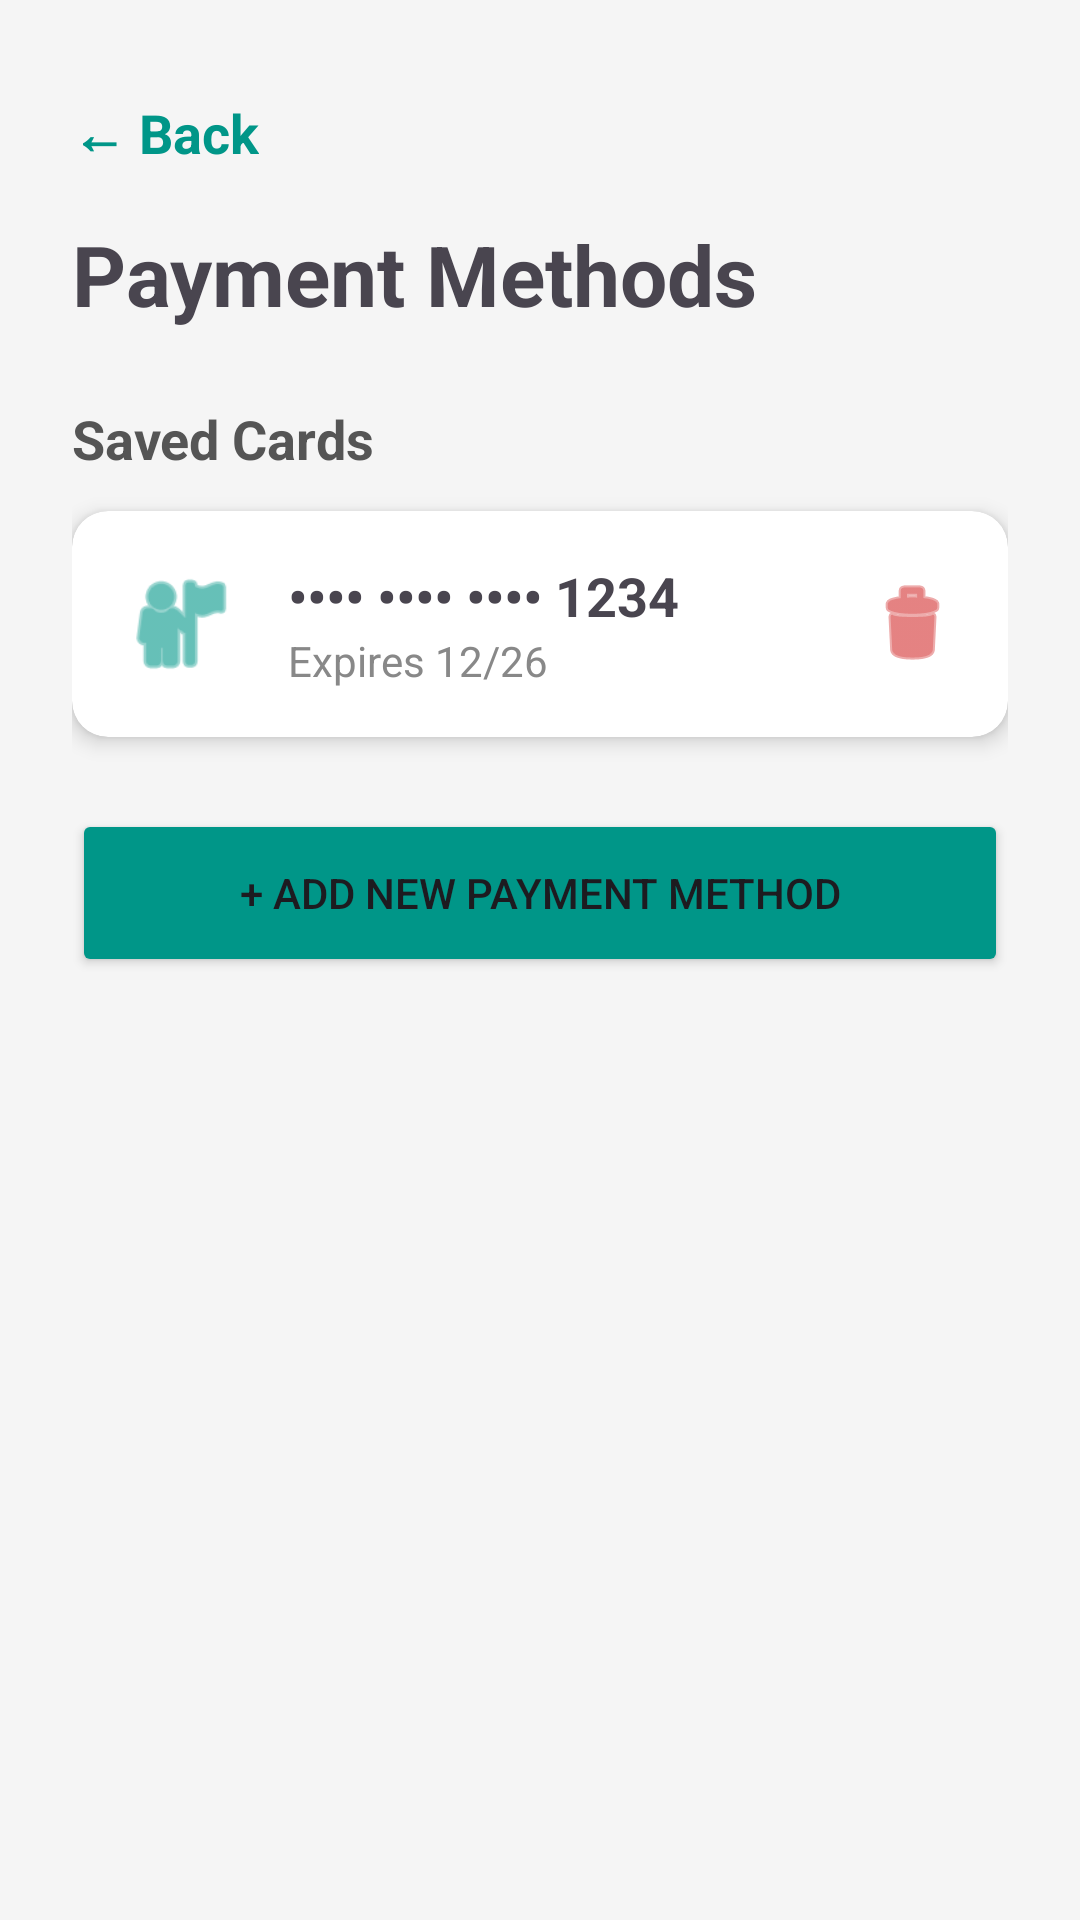

Reconstruct the res/layout file that produces this screen, plus the resources it refers to.
<!-- AndroidManifest.xml: application theme Theme.Android_Final_Project -->
<!-- res/layout/activity_payment.xml -->
<?xml version="1.0" encoding="utf-8"?>
<LinearLayout xmlns:android="http://schemas.android.com/apk/res/android"
    xmlns:app="http://schemas.android.com/apk/res-auto"
    android:layout_width="match_parent"
    android:layout_height="match_parent"
    android:orientation="vertical"
    android:padding="24dp"
    android:background="#F5F5F5">

    <TextView
        android:id="@+id/btnBack"
        android:layout_width="wrap_content"
        android:layout_height="wrap_content"
        android:text="← Back"
        android:textSize="18sp"
        android:textColor="#009688"
        android:textStyle="bold"
        android:paddingTop="8dp"
        android:paddingBottom="16dp"
        android:paddingEnd="16dp"
        android:background="?attr/selectableItemBackground" />
    <TextView
        android:layout_width="wrap_content"
        android:layout_height="wrap_content"
        android:text="Payment Methods"
        android:textSize="28sp"
        android:textStyle="bold"
        android:layout_marginBottom="24dp" />

    <TextView
        android:layout_width="wrap_content"
        android:layout_height="wrap_content"
        android:text="Saved Cards"
        android:textSize="18sp"
        android:textStyle="bold"
        android:textColor="#555555"
        android:layout_marginBottom="12dp" />

    <androidx.cardview.widget.CardView
        android:id="@+id/cardSavedPayment"
        android:layout_width="match_parent"
        android:layout_height="wrap_content"
        android:layout_marginBottom="24dp"
        app:cardCornerRadius="12dp"
        app:cardElevation="4dp">

        <TextView
            android:id="@+id/tvEmptyPayment"
            android:layout_width="match_parent"
            android:layout_height="wrap_content"
            android:text="No saved payment methods."
            android:textSize="18sp"
            android:textColor="#888888"
            android:gravity="center"
            android:layout_marginBottom="24dp"
            android:visibility="gone" />

        <LinearLayout
            android:layout_width="match_parent"
            android:layout_height="wrap_content"
            android:orientation="horizontal"
            android:padding="16dp"
            android:gravity="center_vertical">

            <ImageView
                android:layout_width="40dp"
                android:layout_height="40dp"
                android:src="@android:drawable/ic_menu_myplaces"
                app:tint="#009688"
                android:layout_marginEnd="16dp" />

            <LinearLayout
                android:layout_width="0dp"
                android:layout_height="wrap_content"
                android:layout_weight="1"
                android:orientation="vertical">

                <TextView
                    android:id="@+id/tvCardNumber"
                    android:layout_width="wrap_content"
                    android:layout_height="wrap_content"
                    android:text="•••• •••• •••• 1234"
                    android:textSize="18sp"
                    android:textStyle="bold" />

                <TextView
                    android:id="@+id/tvCardExpiry"
                    android:layout_width="wrap_content"
                    android:layout_height="wrap_content"
                    android:text="Expires 12/26"
                    android:textColor="#888888" />
            </LinearLayout>

            <ImageButton
                android:id="@+id/btnDeleteCard"
                android:layout_width="wrap_content"
                android:layout_height="wrap_content"
                android:background="?attr/selectableItemBackgroundBorderless"
                android:src="@android:drawable/ic_menu_delete"
                app:tint="#D32F2F" />

        </LinearLayout>
    </androidx.cardview.widget.CardView>

    <Button
        android:id="@+id/btnAddPaymentMethod"
        android:layout_width="match_parent"
        android:layout_height="56dp"
        android:text="+ Add New Payment Method"
        android:backgroundTint="#009688" />

</LinearLayout>
<!-- resources referenced by this layout -->
<resources>
  <style name="Theme.Android_Final_Project" parent="Base.Theme.Android_Final_Project" />
  <style name="Base.Theme.Android_Final_Project" parent="Theme.Material3.DayNight.NoActionBar">
          
          
      </style>
</resources>
